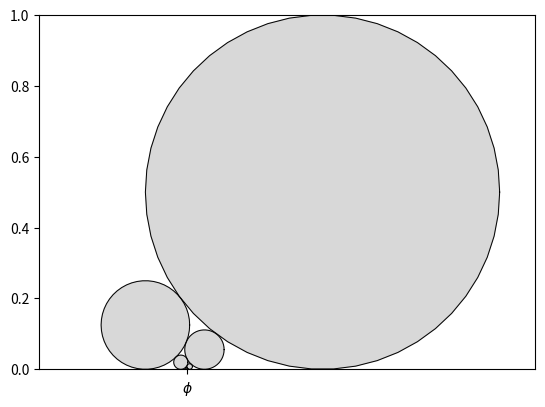

This figure's Python source: (Note: this script raises an exception after producing the figure.)
import sys

from matplotlib import pyplot as plt

from fractions import Fraction

import numpy as np

PHI = 0.5 * (1 + np.sqrt(5))

RESOLUTION=50


#######################################################


def circle(xy=(0.0,0.0), r=1.0, res=RESOLUTION):
    N = res + 1
    theta = np.linspace(0, 2*np.pi, num=N)

    pts = np.zeros((2, N))

    pts[0, :] = xy[0] + r * np.cos(theta)
    pts[1, :] = xy[1] + r * np.sin(theta)

    return pts


def ford_circle(frac # type: Fraction
                ):

    b = frac.denominator

    x = float(frac)
    y = 1.0 / b / b / 2.0

    return circle(xy=(x,y), r=y)

#######################################################

def fibonacci(n):

    if n == 0:
        return 0
    if n == 1:
        return 1

    k = 1
    a = 0
    b = 1
    c = 1

    while k < n:
        c = b + a
        a = b
        b = c
        k += 1

    return c

#######################################################

def fib_rat(n):


    if n <= 1:
        return Fraction(1,1)

    if n == 2:
        return Fraction(2,1)


    k = 2

    a = Fraction(1,1)
    b = Fraction(2,1)
    c = None

    while k < n:

        c = Fraction(a.numerator + b.numerator, a.denominator + b.denominator)
        a = b
        b = c
        k += 1

    return c


#######################################################

def poly_interesect_rect(p, rect):

    rect_xlo, rect_xhi, rect_ylo, rect_yhi = rect

    inside = np.bitwise_and(p[0] > rect_xlo, p[0] < rect_xhi)
    inside = np.bitwise_and(inside, p[1] > rect_ylo)
    inside = np.bitwise_and(inside, p[1] < rect_yhi)

    return np.any(inside)


#######################################################

def fib_ratio_ford_circles():

    ax = plt.subplot()

    N = 10

    for k in range(2, N+1):
        fr = fib_rat(k)
        c = ford_circle(fr)
        ax.fill(c[0], c[1], alpha=0.5, color=(0.5, 0.5, 0.5))
        ax.plot(c[0], c[1], linewidth=0.7, color='k')


    ax.set_aspect(1.0)
    plt.show()

#######################################################

def fib_ratio_ford_circles_2():

    xlo_0, xhi_0 = 1.2, 2.6
    ylo_0, yhi_0 = 0.0, 1.0

    cx, cy = (PHI, 0.0)

    fac = 0.95


    xlo, xhi = xlo_0, xhi_0
    ylo, yhi = ylo_0, yhi_0


    n_frames = 250

    for ix_fr in range(n_frames):

        print(ix_fr)

        fov_rect = (xlo, xhi, ylo, yhi)
        ax = plt.subplot()

        N = 0
        k = 1

        while N < 8:
            k += 1
            fr = fib_rat(k)
            c = ford_circle(fr)

            if not(poly_interesect_rect(c, fov_rect)):
                continue

            N += 1

            ax.fill(c[0], c[1], alpha=0.3, color=(0.5, 0.5, 0.5))
            ax.plot(c[0], c[1], linewidth=0.7, color='k')


        ax.set_xlim(xlo, xhi)
        ax.set_ylim(ylo, yhi)

        ax.set_xticks([PHI])
        ax.set_xticklabels(['$\phi$'])

        ax.set_aspect(1.0)
        plt.savefig('pics/frame{:03d}.png'.format(ix_fr), dpi=240)

        ax.cla()

        xlo = cx + fac * (xlo - cx)
        xhi = cx + fac * (xhi - cx)
        ylo = cy + fac * (ylo - cy)
        yhi = cy + fac * (yhi - cy)

    print('x')

#######################################################

def example_kissing_fractions():

    f1 = Fraction(71,26)
    f2 = Fraction(30,11)
    f3 = Fraction(101,37)

    # f1 = Fraction(1,2)
    # f2 = Fraction(6,11)
    # f3 = Fraction(7,13)

    fs = [f1, f2, f3]

    ax = plt.subplot()
    for f in fs:
        c = ford_circle(f)
        ax.fill(c[0], c[1], alpha=0.5, color=(0.5, 0.5, 0.5))
        ax.plot(c[0], c[1], linewidth=0.7, color='k')

    ax.set_aspect(1.0)
    plt.show()


#######################################################

def main():

    # fib_ratio_ford_circles()

    # example_kissing_fractions()

    fib_ratio_ford_circles_2()

    print('x')



#######################################################

if __name__ == '__main__':
    sys.exit(main())